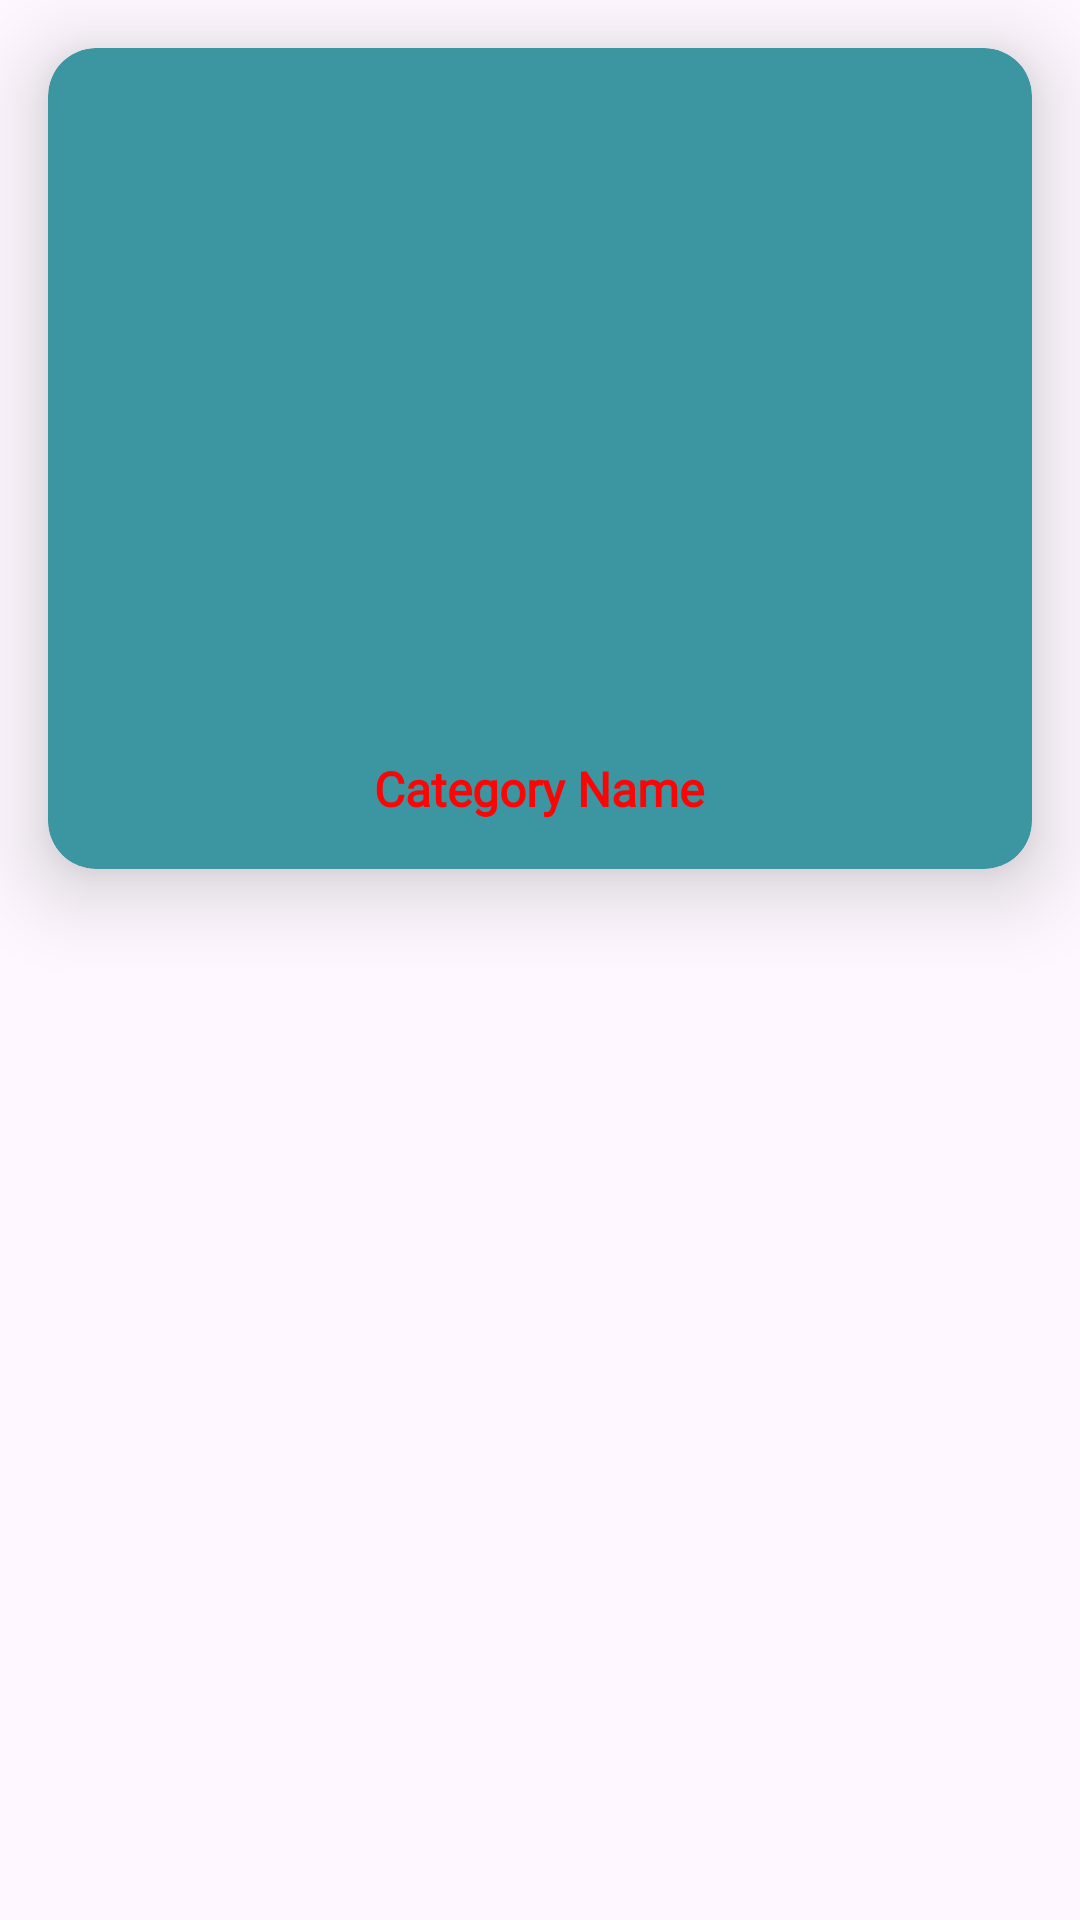

The Android layout XML behind this screen, and the referenced resources:
<!-- AndroidManifest.xml: application theme Theme.FinalYearProject -->
<!-- res/layout/lv_get_all_category.xml -->
<?xml version="1.0" encoding="utf-8"?>
<LinearLayout xmlns:android="http://schemas.android.com/apk/res/android"
    android:layout_width="match_parent"
    android:layout_height="match_parent"
    xmlns:app="http://schemas.android.com/apk/res-auto"
    android:orientation="vertical">

    <androidx.cardview.widget.CardView
        android:layout_width="match_parent"
        android:layout_height="wrap_content"
        app:cardBackgroundColor="#3B96A1"
        app:cardElevation="16sp"
        app:cardCornerRadius="16sp"
        android:layout_margin="16sp">

        <LinearLayout
            android:layout_width="match_parent"
            android:layout_height="match_parent"
            android:id="@+id/cvCategoryList"
            android:orientation="vertical"
            android:gravity="center">

            <ImageView
                android:layout_width="200sp"
                android:layout_height="200sp"
                android:id="@+id/ivcategoryimage"
                android:src="@drawable/categoryloading"
                android:layout_marginTop="16sp"/>

            <TextView
                android:layout_width="wrap_content"
                android:layout_height="wrap_content"
                android:id="@+id/tvCategoryName"
                android:text="Category Name"
                android:textColor="@color/redDark"
                android:fontFamily="@font/abril_fatface"
                android:textSize="16sp"
                android:textStyle="bold"
                android:layout_marginTop="20sp"
                android:layout_marginBottom="16sp"/>











        </LinearLayout>
    </androidx.cardview.widget.CardView>

</LinearLayout>
<!-- resources referenced by this layout -->
<resources>
  <color name="redDark">#FB0606</color>
  <style name="Theme.FinalYearProject" parent="Base.Theme.FinalYearProject" />
  <style name="Base.Theme.FinalYearProject" parent="Theme.Material3.DayNight.NoActionBar">
          
          
      </style>
</resources>
